Run: headless pygame with SDL's dummy video driver; simulated clock (each Clock.tick advances the game by its frame time, no real sleeping); random seed 0; keys injected as events and as key.get_pressed() state; no mouse input.
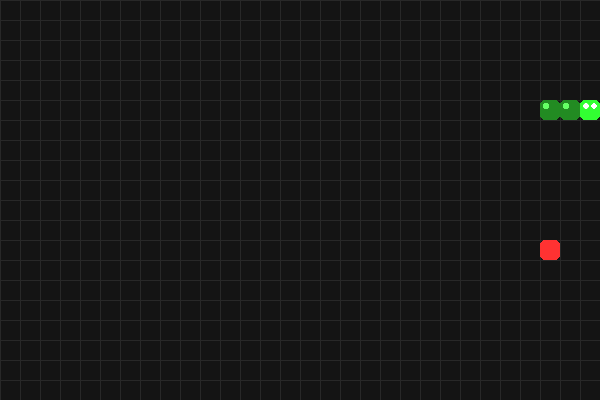
Frame 1 of 1 · flips 1–60 · no input (game ended)

The pygame program that drew these frames:

import pygame
import sys
import random

# --- Constants & Globals ---
WIDTH, HEIGHT = 600, 400
BLOCK_SIZE = 20

# Colors
BLACK       = (20, 20, 20)
GRAY        = (40, 40, 40)
SNAKE_HEAD  = (50, 255, 50)
SNAKE_BODY  = (34, 139, 34)
SNAKE_SHINE = (100, 255, 100)
WHITE       = (255, 255, 255)
RED         = (255, 50, 50)

# Direction variables
x_change = BLOCK_SIZE
y_change = 0

snake_body = [(100, 100), (80, 100), (60, 100)]

pygame.init()
screen = pygame.display.set_mode((WIDTH, HEIGHT))
pygame.display.set_caption("Snake with Boundary Checks")
clock = pygame.time.Clock()

def spawn_food():
    x = random.randrange(0, WIDTH, BLOCK_SIZE)
    y = random.randrange(0, HEIGHT, BLOCK_SIZE)
    return (x, y)

def draw_food(food_pos):
    rect = pygame.Rect(food_pos[0], food_pos[1], BLOCK_SIZE, BLOCK_SIZE)
    pygame.draw.rect(screen, RED, rect, border_radius=5)

def draw_grid():
    for x in range(0, WIDTH, BLOCK_SIZE):
        pygame.draw.line(screen, GRAY, (x, 0), (x, HEIGHT))
    for y in range(0, HEIGHT, BLOCK_SIZE):
        pygame.draw.line(screen, GRAY, (0, y), (WIDTH, y))

def draw_fancy_snake():
    for i, segment in enumerate(snake_body):
        rect = pygame.Rect(segment[0], segment[1], BLOCK_SIZE, BLOCK_SIZE)
        base_color = SNAKE_HEAD if i == 0 else SNAKE_BODY
        pygame.draw.rect(screen, base_color, rect, border_radius=5)
        
        # Shine effect
        shine_rect = pygame.Rect(segment[0] + 3, segment[1] + 3, 6, 6)
        pygame.draw.rect(screen, SNAKE_SHINE, shine_rect, border_radius=2)

        if i == 0: # Eyes
            pygame.draw.circle(screen, WHITE, (rect.centerx - 4, rect.centery - 4), 3)
            pygame.draw.circle(screen, WHITE, (rect.centerx + 4, rect.centery - 4), 3)

def main():
    global x_change, y_change
    
    food_pos = spawn_food()
    running = True

    while running:
        for event in pygame.event.get():
            if event.type == pygame.QUIT:
                running = False
            
            if event.type == pygame.KEYDOWN:
                if event.key == pygame.K_UP and y_change == 0:
                    x_change, y_change = 0, -BLOCK_SIZE
                elif event.key == pygame.K_DOWN and y_change == 0:
                    x_change, y_change = 0, BLOCK_SIZE
                elif event.key == pygame.K_LEFT and x_change == 0:
                    x_change, y_change = -BLOCK_SIZE, 0
                elif event.key == pygame.K_RIGHT and x_change == 0:
                    x_change, y_change = BLOCK_SIZE, 0

        # 1. Calculate new head position
        new_head = (snake_body[0][0] + x_change, snake_body[0][1] + y_change)

        # 2. BOUNDARY CHECKS
        if (new_head[0] < 0 or new_head[0] >= WIDTH or 
            new_head[1] < 0 or new_head[1] >= HEIGHT):
            print("Game Over: Hit the Wall!")
            running = False
            continue # Skip the rest of the loop to exit

        # 3. SELF-COLLISION CHECK (Optional but recommended)
        if new_head in snake_body:
            print("Game Over: Hit Yourself!")
            running = False
            continue

        # 4. Update Position
        snake_body.insert(0, new_head)

        # 5. Food Collision Logic
        if snake_body[0] == food_pos:
            print("Yummy!")
            food_pos = spawn_food()
        else:
            snake_body.pop()

        # --- DRAWING SECTION ---
        screen.fill(BLACK)
        draw_grid()
        draw_food(food_pos)
        draw_fancy_snake()

        pygame.display.flip()
        clock.tick(10) 

    pygame.quit()
    sys.exit()

if __name__ == "__main__":
    main()
